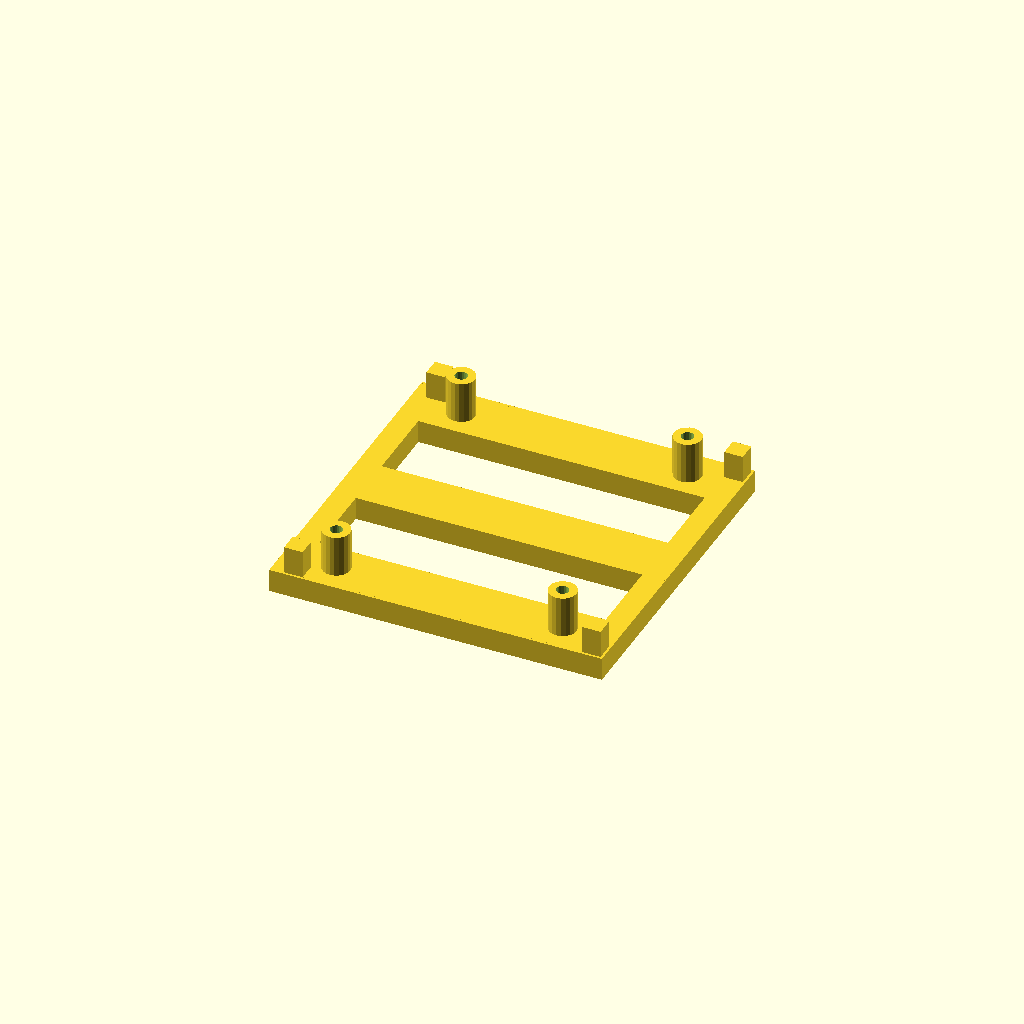
Cell 1: rendered with the file's own defaults.
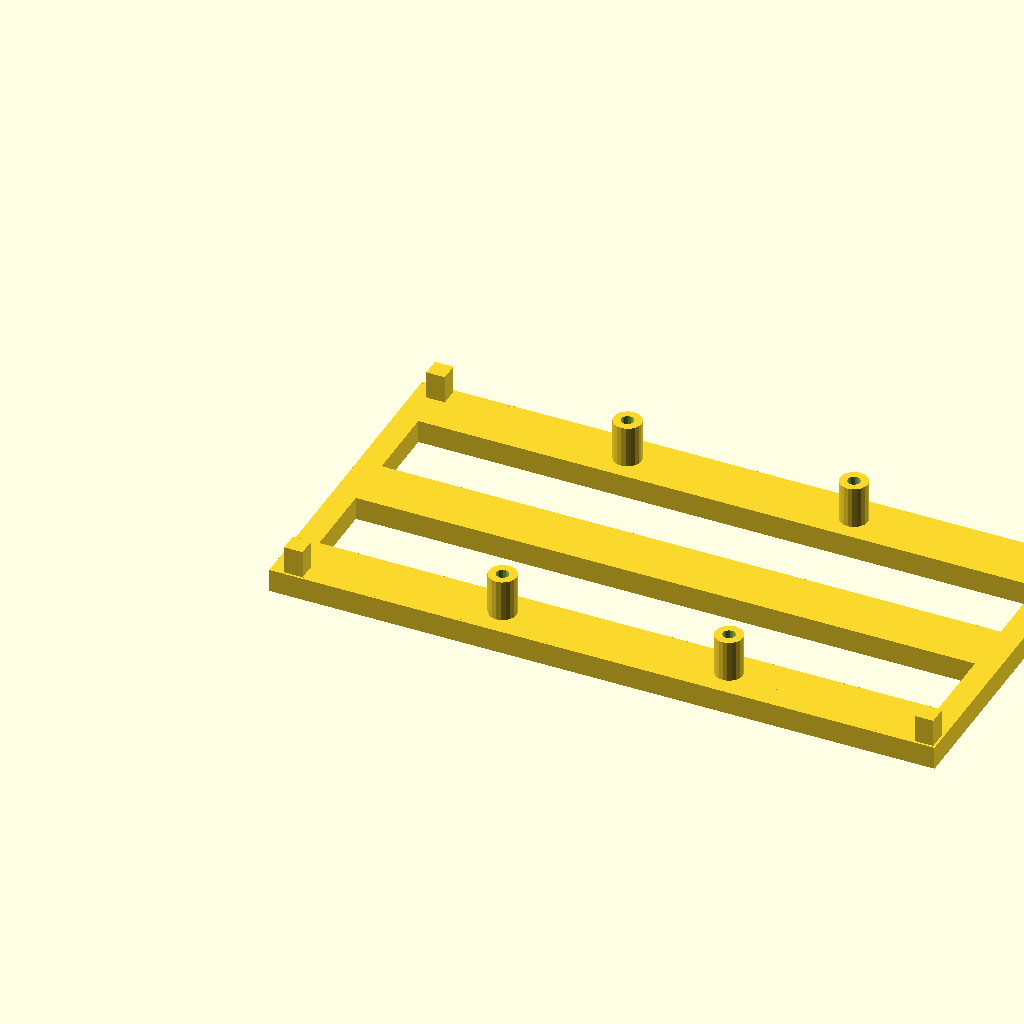
Cell 2: pod_width = 144 (everything else at default).
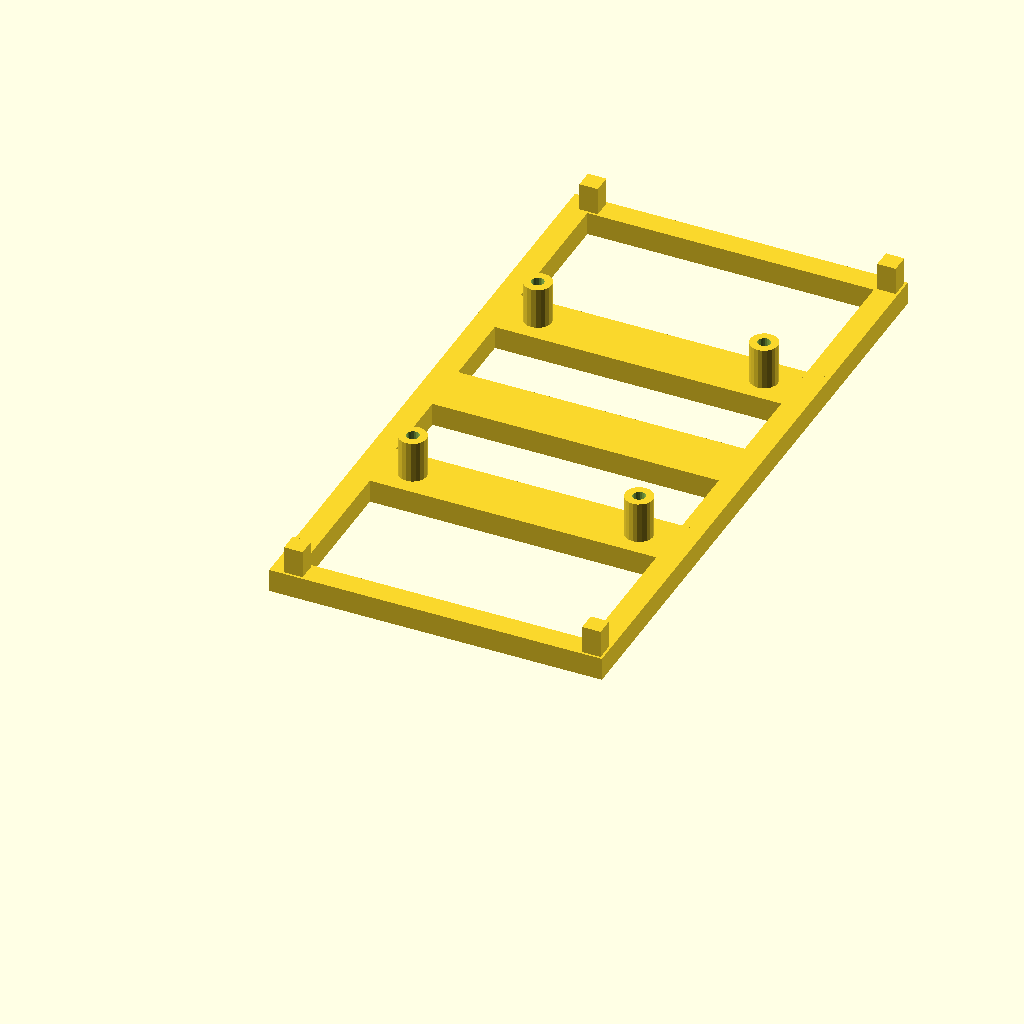
Cell 3: the same model with pod_depth = 142.
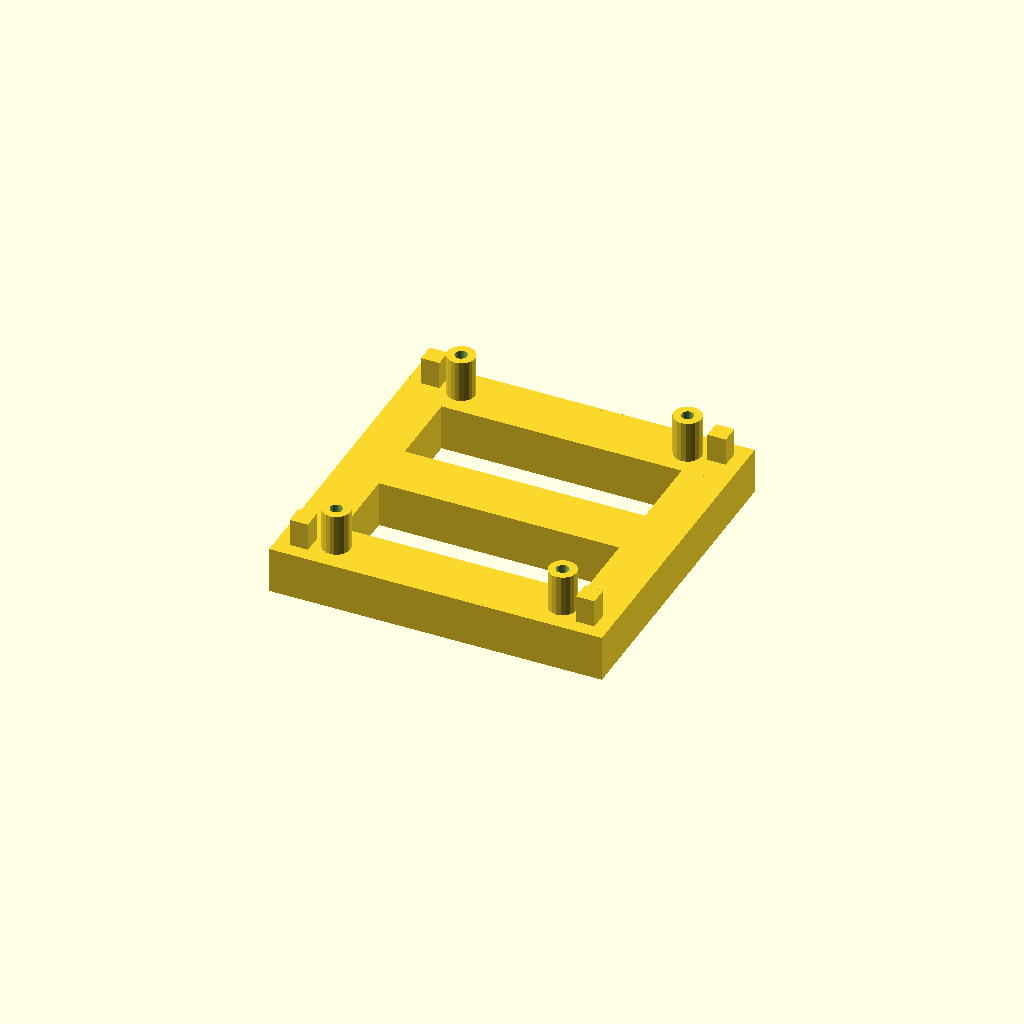
Cell 4: rail_w = 10 (everything else at default).
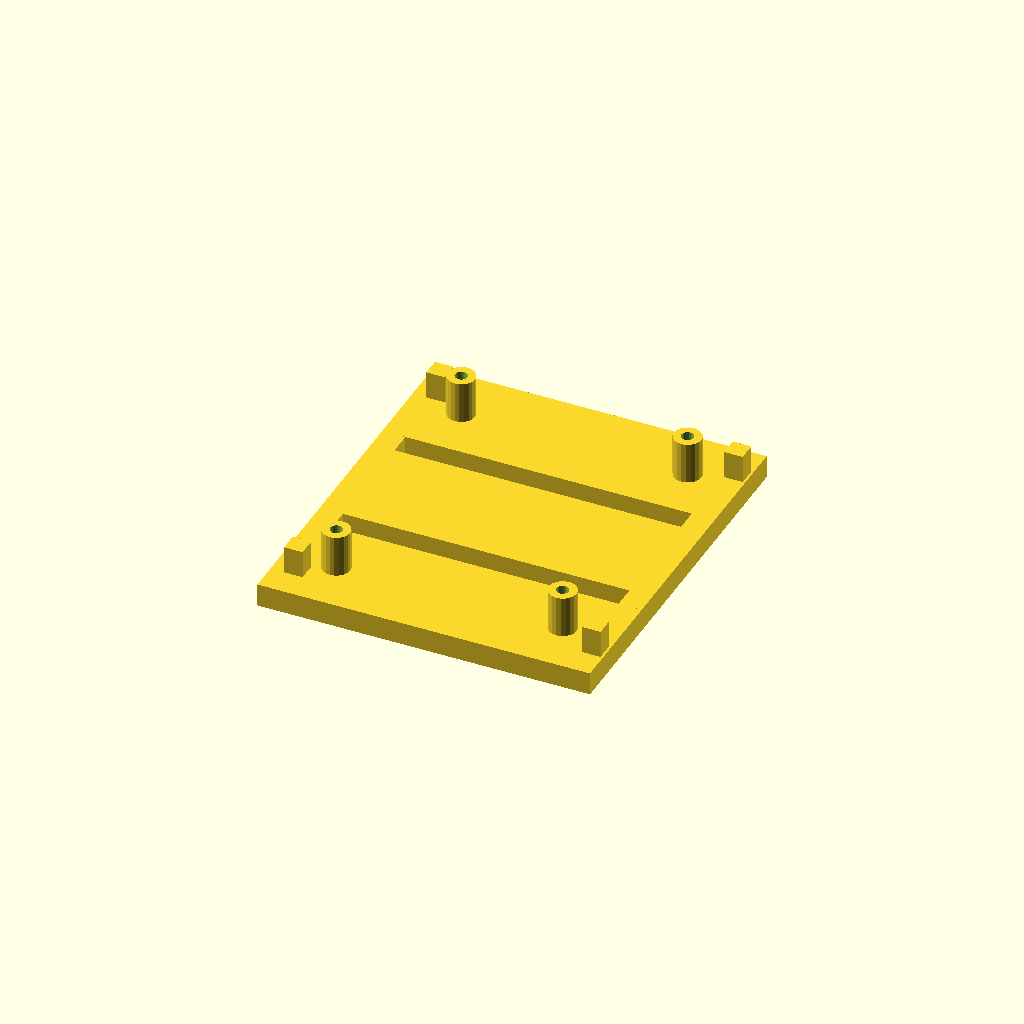
Cell 5 — rib_w set to 24, the other parameters unchanged.
One fixed orthographic camera (rotation 55°, 0°, 25°; colour scheme Cornfield) for every cell.
Source of the model, hardware/outer_left_pod_base.scad:
// Neato XV Signature Pro - Outer Left Pod BASE
// Print flat (ribbed face down), no supports needed.
// Has 4x4x6mm raised bosses at all 4 post locations.
// Bosses fit into matching sockets in outer_left_pod_sides.scad.
//
// PRINT ORIENTATION: ribbed bottom face flat on bed, standoffs point up.

// ============================================================
// PARAMETERS (must match outer_left_pod_sides.scad)
// ============================================================

pod_width  = 72;
pod_depth  = 71;

rail_w       = 5;
outer_rail_w = 10;
rib_w        = 12;

standoff_h    = 9;
standoff_od   = 6;
standoff_hole = 2.7; // M2.5


boss_size = 4;
boss_h    = 6;

yahboom_hole_x_span = 49;
yahboom_hole_y_span = 58;

yahboom_x_left  = (pod_width - yahboom_hole_x_span) / 2;
yahboom_x_right = yahboom_x_left + yahboom_hole_x_span;

yahboom_y_front = (pod_depth - yahboom_hole_y_span) / 2;
yahboom_y_rear  = yahboom_y_front + yahboom_hole_y_span;
yahboom_y_mid   = (yahboom_y_front + yahboom_y_rear) / 2;

rib_positions = [yahboom_y_front, yahboom_y_mid, yahboom_y_rear];

yahboom_holes = [
    [yahboom_x_left,  yahboom_y_front],
    [yahboom_x_right, yahboom_y_front],
    [yahboom_x_left,  yahboom_y_rear ],
    [yahboom_x_right, yahboom_y_rear ],
];

// Boss locations — center of each post footprint
// Outer (left) side: back, front
// Inner (right) side: back, front
boss_locations = [
    [outer_rail_w/2,          rail_w/2              ],  // outer back
    [outer_rail_w/2,          pod_depth - rail_w/2  ],  // outer front
    [pod_width - rail_w/2,    rail_w/2              ],  // inner back
    [pod_width - rail_w/2,    pod_depth - rail_w/2  ],  // inner front
];

// ============================================================
// MODULES
// ============================================================

module ribbed_bottom() {
    // Outer (left) edge
    cube([rail_w, pod_depth, rail_w]);
    // Inner (right) edge
    translate([pod_width - rail_w, 0, 0])
        cube([rail_w, pod_depth, rail_w]);
    // Back edge
    cube([pod_width, rail_w, rail_w]);
    // Front edge
    translate([0, pod_depth - rail_w, 0])
        cube([pod_width, rail_w, rail_w]);

    // Ribs — gaps between ribs provide cable routing space
    for (y_center = rib_positions) {
        translate([0, y_center - rib_w / 2, 0])
            cube([pod_width, rib_w, rail_w]);
    }
}

module standoff(h, hole_d) {
    difference() {
        cylinder(h=h, d=standoff_od, $fn=20);
        cylinder(h=h + 0.1, d=hole_d, $fn=20);
    }
}

// ============================================================
// MAIN
// ============================================================

union() {
    ribbed_bottom();

    for (b = boss_locations) {
        translate([b[0] - boss_size/2, b[1] - boss_size/2, rail_w])
            cube([boss_size, boss_size, boss_h]);
    }

    for (h = yahboom_holes) {
        translate([h[0], h[1], rail_w])
            standoff(standoff_h, standoff_hole);
    }
}
Parameter table extracted from the source (name, type, default, range or options):
pod_width: number, default 72
pod_depth: number, default 71
rail_w: number, default 5
outer_rail_w: number, default 10
rib_w: number, default 12
standoff_h: number, default 9
standoff_od: number, default 6
standoff_hole: number, default 2.7
boss_size: number, default 4
boss_h: number, default 6
yahboom_hole_x_span: number, default 49
yahboom_hole_y_span: number, default 58
